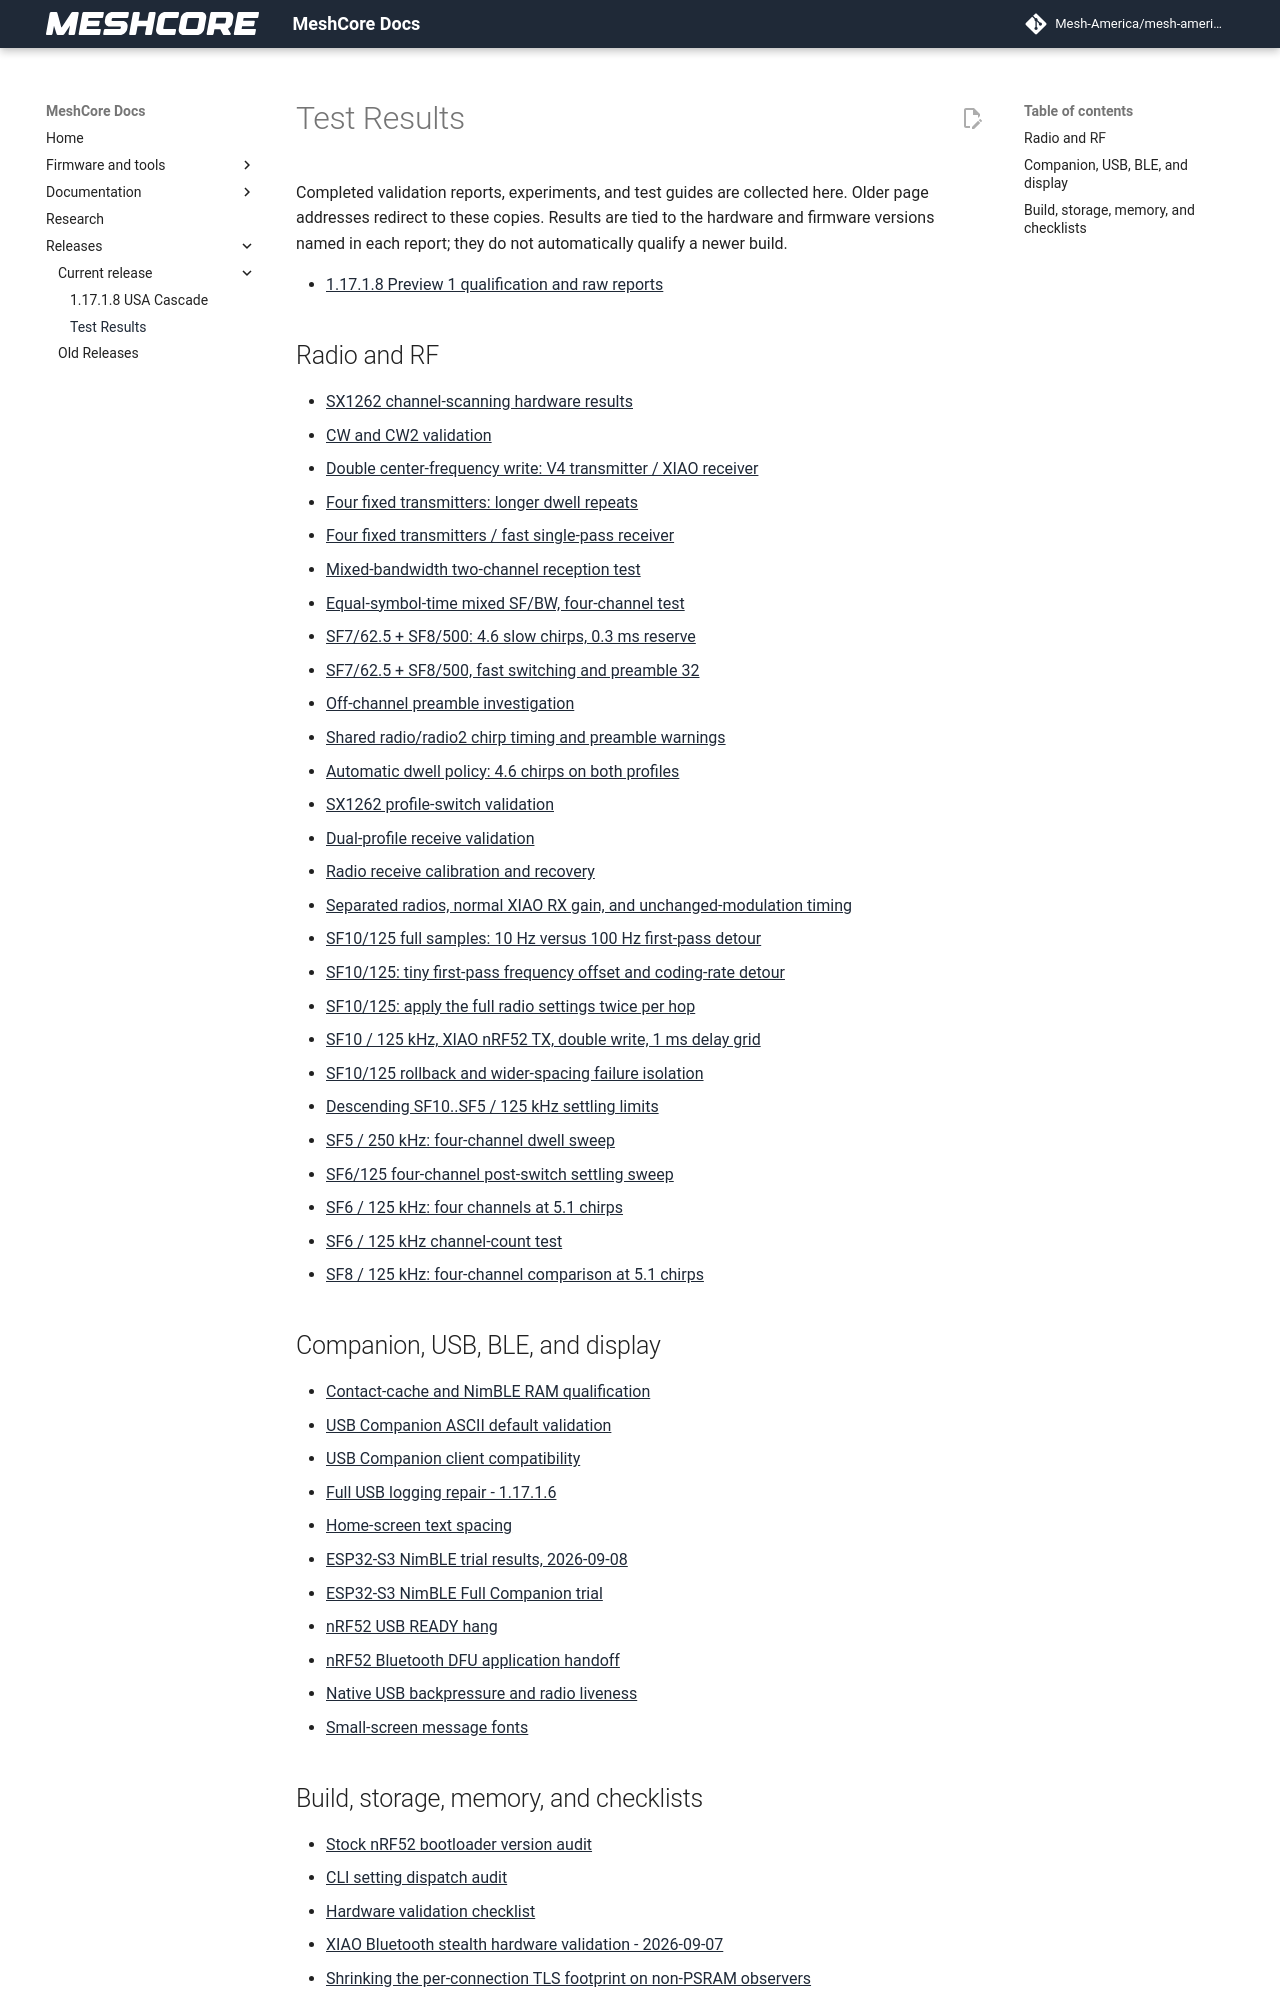

repository: Mesh-America/mesh-america-quake-repeater · page: test-results/index.html · generator: mkdocs

# Test Results

Completed validation reports, experiments, and test guides are collected here. Older page addresses redirect to these copies. Results are tied to the hardware and firmware versions named in each report; they do not automatically qualify a newer build.

- [1.17.1.8 Preview 1 qualification and raw reports](preview-1.17.1.8/index.md)

## Radio and RF

- [SX1262 channel-scanning hardware results](cad_scan_validation.md)
- [CW and CW2 validation](carrier_wave_validation.md)
- [Double center-frequency write: V4 transmitter / XIAO receiver](double_frequency_v4_validation.md)
- [Four fixed transmitters: longer dwell repeats](four_fixed_tx_dwell_validation.md)
- [Four fixed transmitters / fast single-pass receiver](four_fixed_tx_single_pass_validation.md)
- [Mixed-bandwidth two-channel reception test](mixed_scan_validation.md)
- [Equal-symbol-time mixed SF/BW, four-channel test](mixed_sf_bw_validation.md)
- [SF7/62.5 + SF8/500: 4.6 slow chirps, 0.3 ms reserve](pair_4p6_300us_validation.md)
- [SF7/62.5 + SF8/500, fast switching and preamble 32](pair_preamble32_validation.md)
- [Off-channel preamble investigation](preamble_detection_investigation.md)
- [Shared radio/radio2 chirp timing and preamble warnings](radio_chirp_math_validation.md)
- [Automatic dwell policy: 4.6 chirps on both profiles](radio_dwell_policy_validation.md)
- [SX1262 profile-switch validation](radio_profile_switch_validation.md)
- [Dual-profile receive validation](radio_profiles_validation.md)
- [Radio receive calibration and recovery](radio_receive_calibration.md)
- [Separated radios, normal XIAO RX gain, and unchanged-modulation timing](separated_radio_modulation_cache_validation.md)
- [SF10/125 full samples: 10 Hz versus 100 Hz first-pass detour](sf10_10_vs_100hz_full_sample_validation.md)
- [SF10/125: tiny first-pass frequency offset and coding-rate detour](sf10_10hz_cr_detour_validation.md)
- [SF10/125: apply the full radio settings twice per hop](sf10_full_retune_twice_validation.md)
- [SF10 / 125 kHz, XIAO nRF52 TX, double write, 1 ms delay grid](sf10_nrf52_double_write_settling_validation.md)
- [SF10/125 rollback and wider-spacing failure isolation](sf10_rollback_failure_validation.md)
- [Descending SF10..SF5 / 125 kHz settling limits](sf125_settling_limits_validation.md)
- [SF5 / 250 kHz: four-channel dwell sweep](sf5_250_dwell_validation.md)
- [SF6/125 four-channel post-switch settling sweep](sf6_125_settling_validation.md)
- [SF6 / 125 kHz: four channels at 5.1 chirps](sf6_5p1_trace_validation.md)
- [SF6 / 125 kHz channel-count test](sf6_channel_scan_validation.md)
- [SF8 / 125 kHz: four-channel comparison at 5.1 chirps](sf8_5p1_trace_validation.md)

## Companion, USB, BLE, and display

- [Contact-cache and NimBLE RAM qualification](companion_contact_cache_results.md)
- [USB Companion ASCII default validation](companion_usb_ascii_validation.md)
- [USB Companion client compatibility](companion_usb_client_validation.md)
- [Full USB logging repair - 1.17.1.6](full_usb_logging_validation.md)
- [Home-screen text spacing](home_text_spacing.md)
- [ESP32-S3 NimBLE trial results, 2026-09-08](nimble_companion_trial_results.md)
- [ESP32-S3 NimBLE Full Companion trial](nimble_companion_trial.md)
- [nRF52 USB READY hang](nrf52-usb-ready-fix.md)
- [nRF52 Bluetooth DFU application handoff](nrf52-bluetooth-dfu-handoff.md)
- [Native USB backpressure and radio liveness](usb_serial_backpressure.md)
- [Small-screen message fonts](v4_pixel5_font_trial.md)
